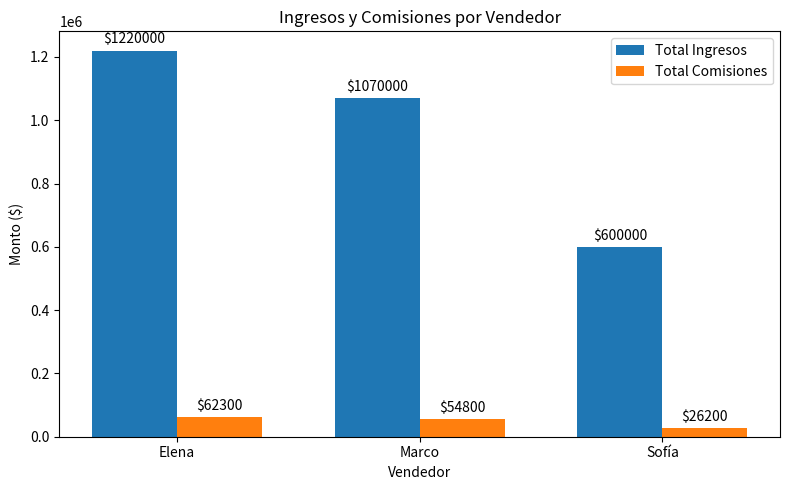

Generate this figure with matplotlib:

import pandas as pd
import numpy as np
import matplotlib.pyplot as plt

# 1. Crear el conjunto de datos de ventas de coches
datos = {
    'Vendedor': ['Elena', 'Marco', 'Elena', 'Sofía', 'Marco', 'Sofía', 'Elena', 'Marco'],
    'Modelo': ['Sedán', 'SUV', 'Pickup', 'Sedán', 'Sedán', 'SUV', 'SUV', 'Pickup'],
    'Precio_Venta': [450000, 350000, 450000, 220000, 240000, 380000, 320000, 480000],
    'Comision_Pactada': [0.05, 0.04, 0.06, 0.05, 0.05, 0.04, 0.04, 0.06]
}

df_ventas = pd.DataFrame(datos)

# 2. Calcular la comisión en dinero por cada venta
df_ventas['Monto_Comision'] = df_ventas['Precio_Venta'] * df_ventas['Comision_Pactada']

# 3. Agrupar por Vendedor para obtener las estadísticas
# El método .agg() (abreviatura de aggregate)
stats_vendedores = df_ventas.groupby('Vendedor').agg(
    Coches_Vendidos=('Modelo', 'count'),
    Total_Ingresos=('Precio_Venta', 'sum'),
    Promedio_Venta=('Precio_Venta', 'mean'),
    Total_Comisiones=('Monto_Comision', 'sum')
).reset_index()

# 4. Añadir una métrica de "Ticket Promedio" formateada
stats_vendedores['Ticket_Promedio'] = stats_vendedores['Total_Ingresos'] / stats_vendedores['Coches_Vendidos']

# 5. Ordenar de mayor a menor ingreso
stats_vendedores = stats_vendedores.sort_values(by='Total_Ingresos', ascending=False)

# Mostrar resultados
print("--- Listado de Ventas Individuales ---")
print(df_ventas.head())

print("\n--- Estadísticas Finales por Vendedor ---")
print(stats_vendedores)

# 6. Graficar ingresos y comisiones por vendedor
vendedores = stats_vendedores['Vendedor'].values
ingresos = stats_vendedores['Total_Ingresos'].values
comisiones = stats_vendedores['Total_Comisiones'].values

x = np.arange(len(vendedores))
ancho = 0.35

fig, ax = plt.subplots(figsize=(8, 5))
barras_ingresos = ax.bar(x - ancho / 2, ingresos, ancho, label='Total Ingresos')
barras_comisiones = ax.bar(x + ancho / 2, comisiones, ancho, label='Total Comisiones')

ax.set_title('Ingresos y Comisiones por Vendedor')
ax.set_xlabel('Vendedor')
ax.set_ylabel('Monto ($)')
ax.set_xticks(x)
ax.set_xticklabels(vendedores)
ax.legend()
ax.bar_label(barras_ingresos, fmt='$%.0f', padding=3)
ax.bar_label(barras_comisiones, fmt='$%.0f', padding=3)

plt.tight_layout()
plt.show()
